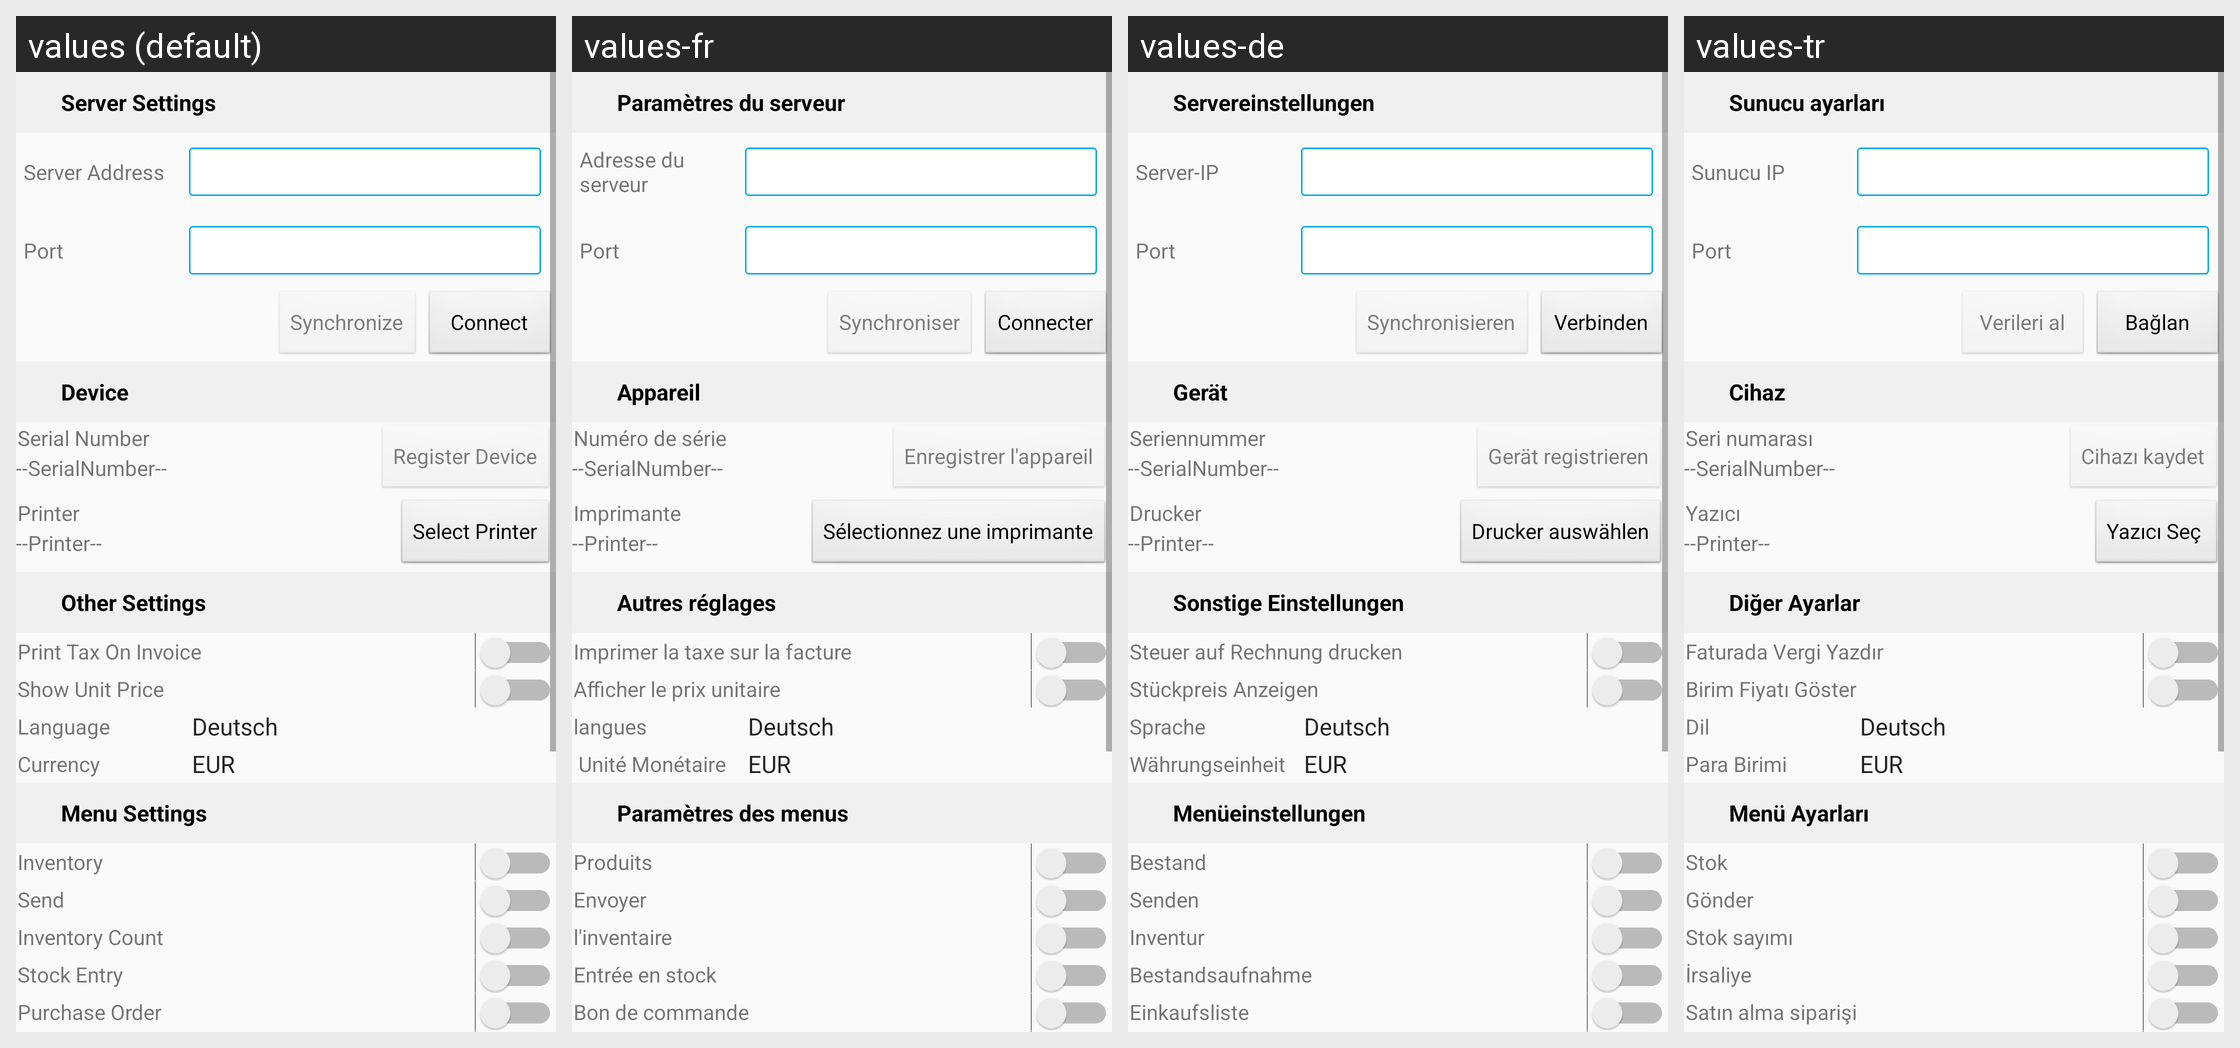

Locale-by-locale string values for the Android screen shown in this grid:
Android screen res/layout/activity_settings.xml rendered under 4 locales, left to right: values (default), values-fr, values-de, values-tr. Device: Nexus 5 (rendered at 1080×1920; each locale shown at half size, 540×960, under a caption strip naming it); theme AppTheme.
Strings drawn on this screen, with the default value and each locale's value (text and hints the layout hard-codes, and strings that could not be matched under every locale, appear in the picture but are not listed):

serversettings
  values: Server Settings
  values-fr: Paramètres du serveur
  values-de: Servereinstellungen
  values-tr: Sunucu ayarları

serveraddress
  values: Server Address
  values-fr: Adresse du serveur
  values-de: Server-IP
  values-tr: Sunucu IP

portnumber
  values: Port
  values-fr: Port
  values-de: Port
  values-tr: Port

sync
  values: Synchronize
  values-fr: Synchroniser
  values-de: Synchronisieren
  values-tr: Verileri al

connect
  values: Connect
  values-fr: Connecter
  values-de: Verbinden
  values-tr: Bağlan

device
  values: Device
  values-fr: Appareil
  values-de: Gerät
  values-tr: Cihaz

serialnumber
  values: Serial Number
  values-fr: Numéro de série
  values-de: Seriennummer
  values-tr: Seri numarası

registerdevice
  values: Register Device
  values-fr: Enregistrer l'appareil
  values-de: Gerät registrieren
  values-tr: Cihazı kaydet

printer
  values: Printer
  values-fr: Imprimante
  values-de: Drucker
  values-tr: Yazıcı

selectprinter
  values: Select Printer
  values-fr: Sélectionnez une imprimante
  values-de: Drucker auswählen
  values-tr: Yazıcı Seç

othersettings
  values: Other Settings
  values-fr: Autres réglages
  values-de: Sonstige Einstellungen
  values-tr: Diğer Ayarlar

printtaxrowoninvoice
  values: Print Tax On Invoice
  values-fr: Imprimer la taxe sur la facture
  values-de: Steuer auf Rechnung drucken
  values-tr: Faturada Vergi Yazdır

showunitprice
  values: Show Unit Price
  values-fr: Afficher le prix unitaire
  values-de: Stückpreis Anzeigen
  values-tr: Birim Fiyatı Göster

language
  values: Language
  values-fr: langues
  values-de: Sprache
  values-tr: Dil

currency
  values: Currency
  values-fr:  Unité Monétaire
  values-de: Währungseinheit
  values-tr: Para Birimi

menusettings
  values: Menu Settings
  values-fr: Paramètres des menus
  values-de: Menüeinstellungen
  values-tr: Menü Ayarları

inventory
  values: Inventory
  values-fr: Produits
  values-de: Bestand
  values-tr: Stok

senddatas
  values: Send
  values-fr: Envoyer
  values-de: Senden
  values-tr: Gönder

inventorycount
  values: Inventory Count
  values-fr: l'inventaire
  values-de: Inventur
  values-tr: Stok sayımı

stockentry
  values: Stock Entry
  values-fr: Entrée en stock
  values-de: Bestandsaufnahme
  values-tr: İrsaliye

purchaseorder
  values: Purchase Order
  values-fr: Bon de commande
  values-de: Einkaufsliste
  values-tr: Satın alma siparişi
